Image classification data set "classify_yolo_data" (tymfly7/Berth on GitHub). Class labels (2): occupied, vacant.

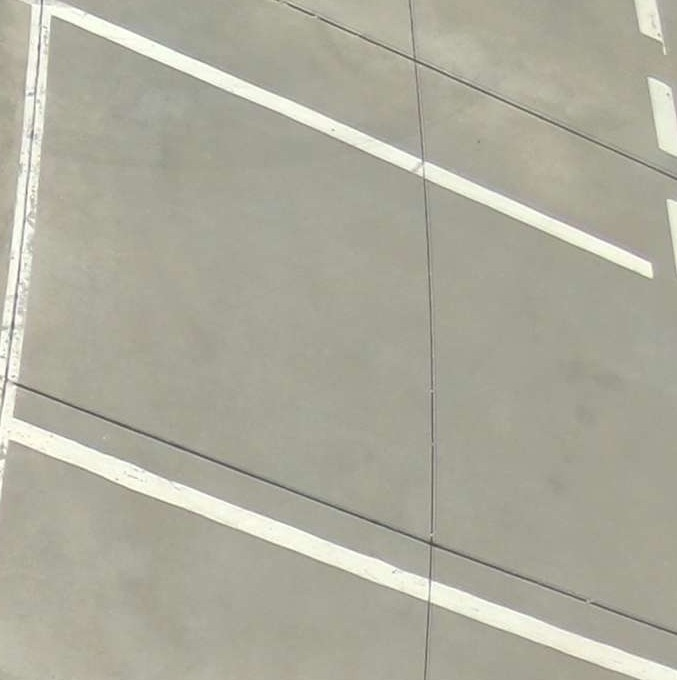
Label: vacant

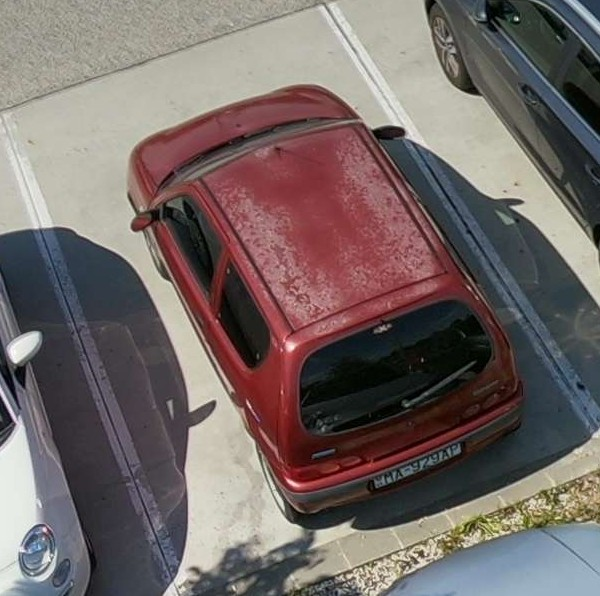
Label: occupied

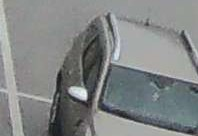
Label: vacant

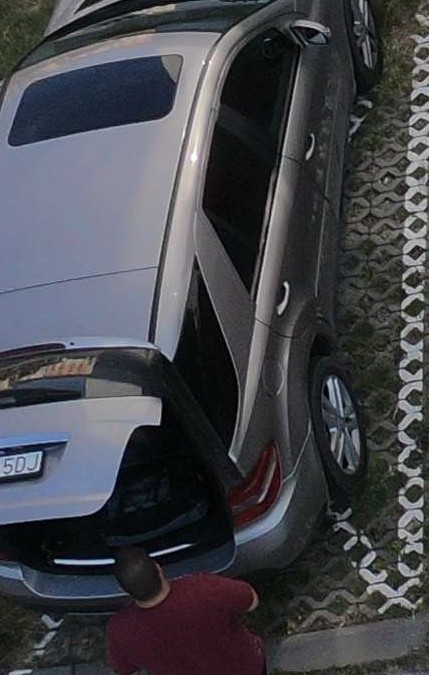
Label: occupied

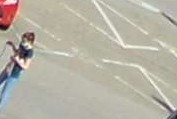
Label: vacant

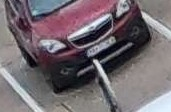
Label: occupied
